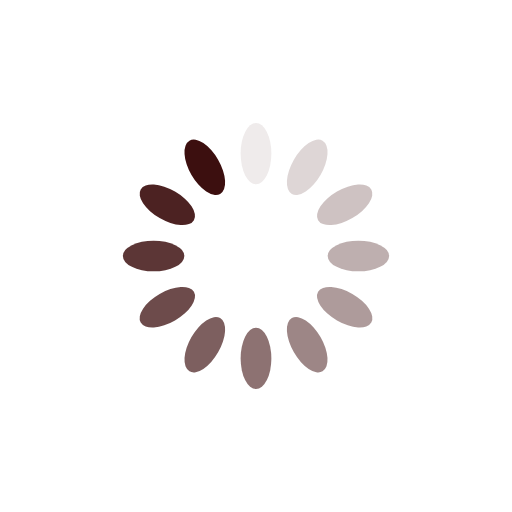
t = 0.00 s
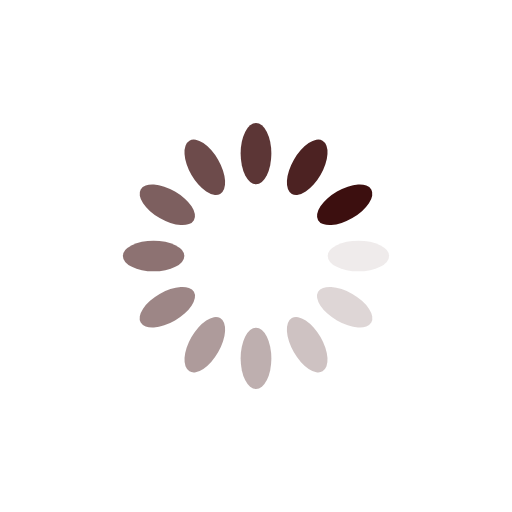
t = 0.25 s
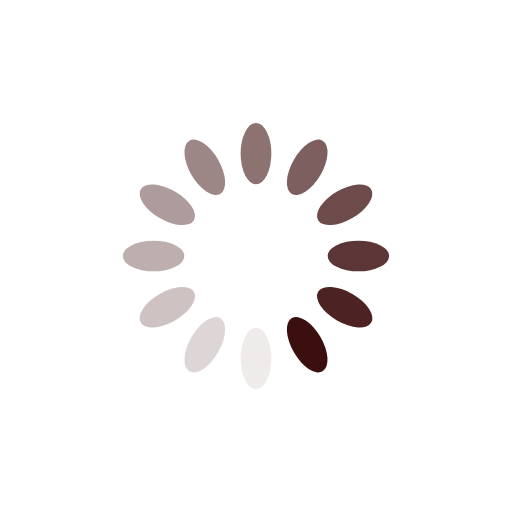
t = 0.50 s
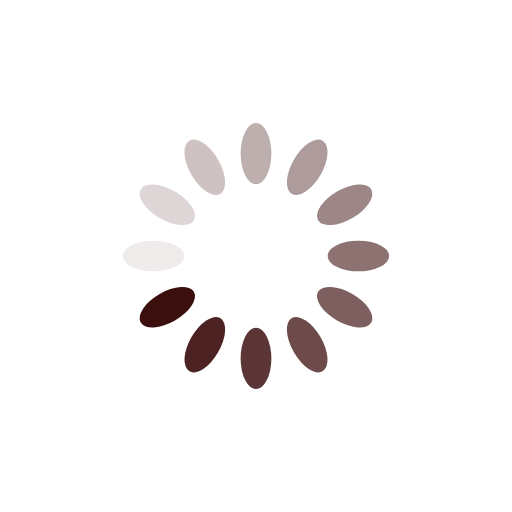
t = 0.75 s

The animated SVG that drew these frames (rendered in a browser with its animation timeline set to each time). Animation: 12 SMIL elements (animate=12); one cycle of 1.00 s, repeats indefinitely.

<?xml version="1.0" encoding="utf-8"?>
<svg xmlns="http://www.w3.org/2000/svg" xmlns:xlink="http://www.w3.org/1999/xlink" style="margin: auto; background: rgb(255, 255, 255); display: block; shape-rendering: auto;" width="200px" height="200px" viewBox="0 0 100 100" preserveAspectRatio="xMidYMid">
<g transform="rotate(0 50 50)">
  <rect x="47" y="24" rx="3" ry="6" width="6" height="12" fill="#3c0f0f">
    <animate attributeName="opacity" values="1;0" keyTimes="0;1" dur="1s" begin="-0.9166666666666666s" repeatCount="indefinite"></animate>
  </rect>
</g><g transform="rotate(30 50 50)">
  <rect x="47" y="24" rx="3" ry="6" width="6" height="12" fill="#3c0f0f">
    <animate attributeName="opacity" values="1;0" keyTimes="0;1" dur="1s" begin="-0.8333333333333334s" repeatCount="indefinite"></animate>
  </rect>
</g><g transform="rotate(60 50 50)">
  <rect x="47" y="24" rx="3" ry="6" width="6" height="12" fill="#3c0f0f">
    <animate attributeName="opacity" values="1;0" keyTimes="0;1" dur="1s" begin="-0.75s" repeatCount="indefinite"></animate>
  </rect>
</g><g transform="rotate(90 50 50)">
  <rect x="47" y="24" rx="3" ry="6" width="6" height="12" fill="#3c0f0f">
    <animate attributeName="opacity" values="1;0" keyTimes="0;1" dur="1s" begin="-0.6666666666666666s" repeatCount="indefinite"></animate>
  </rect>
</g><g transform="rotate(120 50 50)">
  <rect x="47" y="24" rx="3" ry="6" width="6" height="12" fill="#3c0f0f">
    <animate attributeName="opacity" values="1;0" keyTimes="0;1" dur="1s" begin="-0.5833333333333334s" repeatCount="indefinite"></animate>
  </rect>
</g><g transform="rotate(150 50 50)">
  <rect x="47" y="24" rx="3" ry="6" width="6" height="12" fill="#3c0f0f">
    <animate attributeName="opacity" values="1;0" keyTimes="0;1" dur="1s" begin="-0.5s" repeatCount="indefinite"></animate>
  </rect>
</g><g transform="rotate(180 50 50)">
  <rect x="47" y="24" rx="3" ry="6" width="6" height="12" fill="#3c0f0f">
    <animate attributeName="opacity" values="1;0" keyTimes="0;1" dur="1s" begin="-0.4166666666666667s" repeatCount="indefinite"></animate>
  </rect>
</g><g transform="rotate(210 50 50)">
  <rect x="47" y="24" rx="3" ry="6" width="6" height="12" fill="#3c0f0f">
    <animate attributeName="opacity" values="1;0" keyTimes="0;1" dur="1s" begin="-0.3333333333333333s" repeatCount="indefinite"></animate>
  </rect>
</g><g transform="rotate(240 50 50)">
  <rect x="47" y="24" rx="3" ry="6" width="6" height="12" fill="#3c0f0f">
    <animate attributeName="opacity" values="1;0" keyTimes="0;1" dur="1s" begin="-0.25s" repeatCount="indefinite"></animate>
  </rect>
</g><g transform="rotate(270 50 50)">
  <rect x="47" y="24" rx="3" ry="6" width="6" height="12" fill="#3c0f0f">
    <animate attributeName="opacity" values="1;0" keyTimes="0;1" dur="1s" begin="-0.16666666666666666s" repeatCount="indefinite"></animate>
  </rect>
</g><g transform="rotate(300 50 50)">
  <rect x="47" y="24" rx="3" ry="6" width="6" height="12" fill="#3c0f0f">
    <animate attributeName="opacity" values="1;0" keyTimes="0;1" dur="1s" begin="-0.08333333333333333s" repeatCount="indefinite"></animate>
  </rect>
</g><g transform="rotate(330 50 50)">
  <rect x="47" y="24" rx="3" ry="6" width="6" height="12" fill="#3c0f0f">
    <animate attributeName="opacity" values="1;0" keyTimes="0;1" dur="1s" begin="0s" repeatCount="indefinite"></animate>
  </rect>
</g>
<!-- [ldio] generated by https://loading.io/ --></svg>
